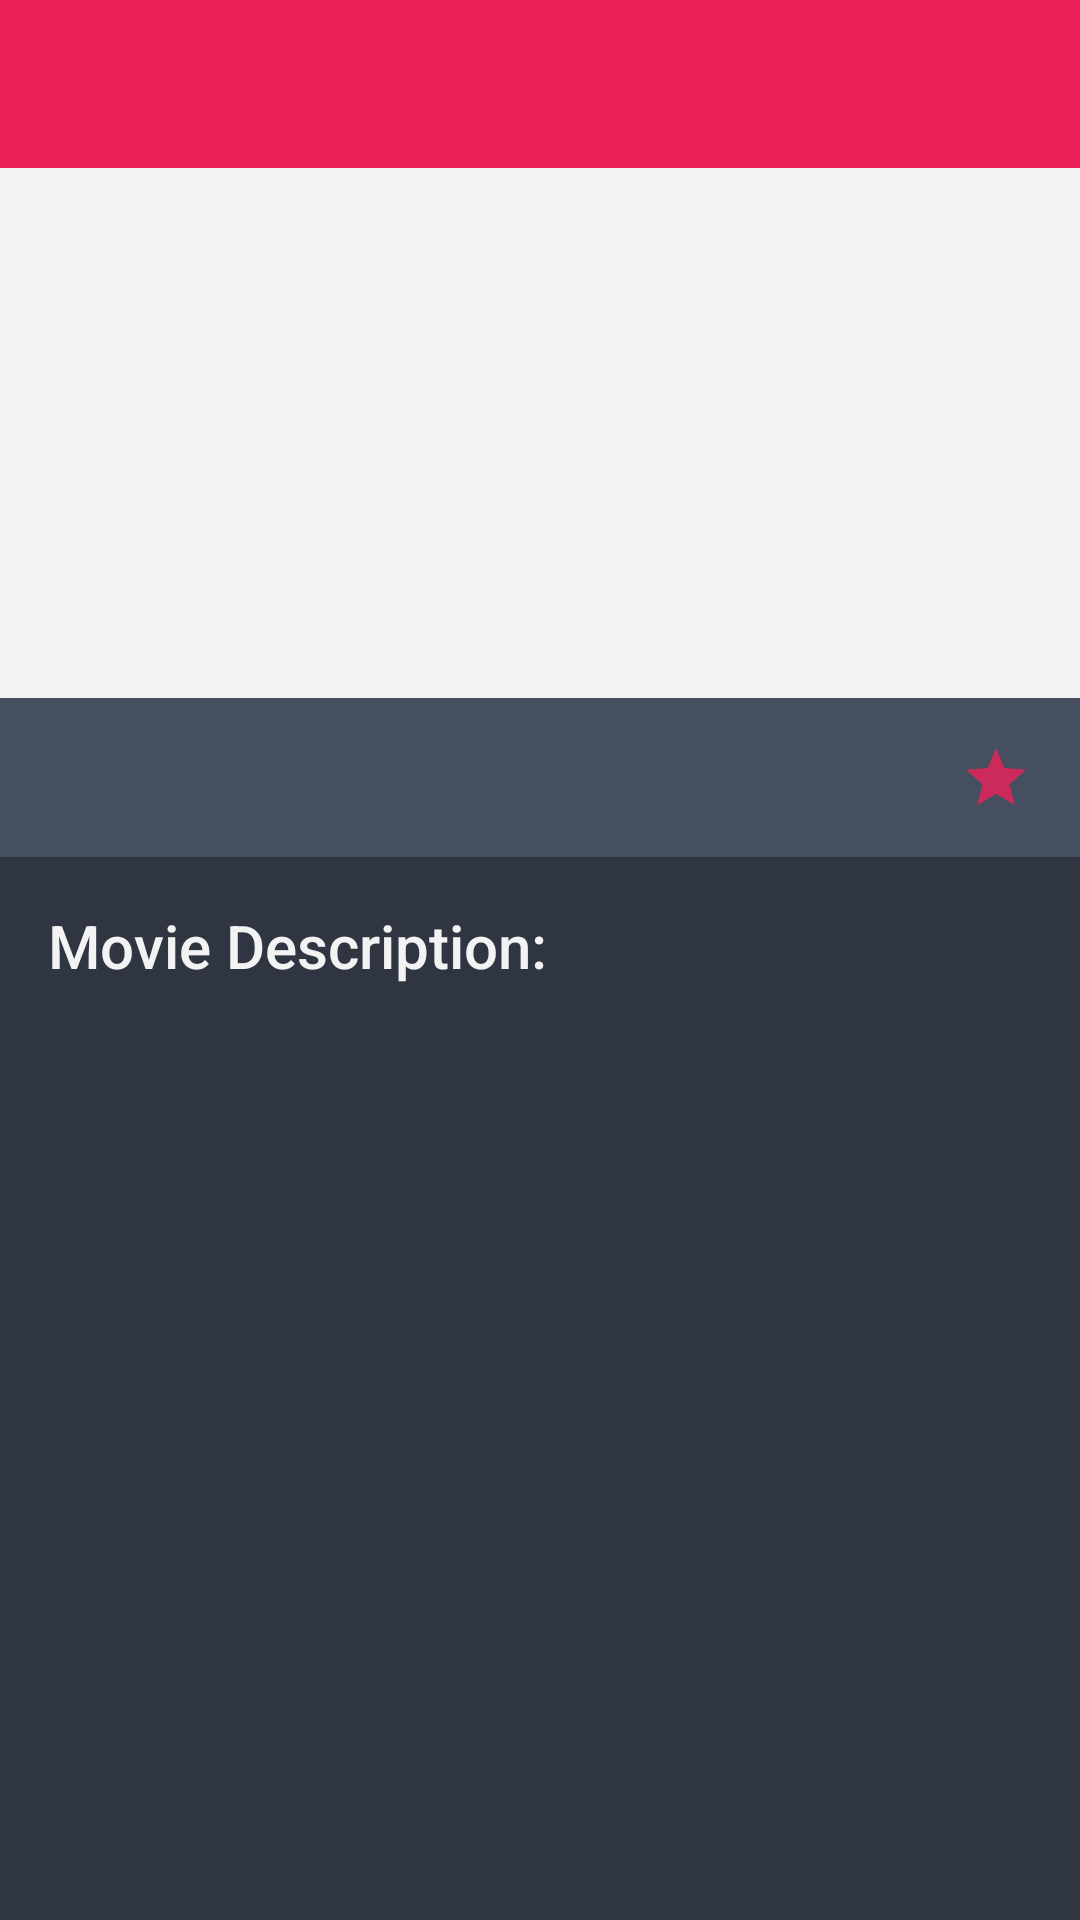

Here is an Android app screen rendered from its layout file. Give the layout XML and the strings, colors and styles it references.
<!-- AndroidManifest.xml: application theme Theme.PendoFilms -->
<!-- res/layout/activity_movie.xml -->
<?xml version="1.0" encoding="utf-8"?>
<androidx.constraintlayout.widget.ConstraintLayout xmlns:android="http://schemas.android.com/apk/res/android"
    xmlns:app="http://schemas.android.com/apk/res-auto"
    xmlns:tools="http://schemas.android.com/tools"
    android:layout_width="match_parent"
    android:layout_height="match_parent"
    tools:context=".MovieActivity"
    android:background="@color/grey">

    <LinearLayout
        android:layout_width="match_parent"
        android:layout_height="match_parent"
        android:orientation="vertical"
        android:background="@color/black">

        <include
            android:id="@+id/include"
            layout="@layout/toolbar_main"
            android:layout_width="match_parent"
            android:layout_height="wrap_content" />

        <ImageView
            android:id="@+id/movie_poster"
            android:layout_width="match_parent"
            android:layout_height="0dp"
            android:layout_weight="5"
            app:layout_constraintBottom_toTopOf="@+id/linearLayout"
            app:layout_constraintEnd_toEndOf="parent"
            app:layout_constraintStart_toStartOf="parent"
            app:layout_constraintTop_toTopOf="parent"
            android:background="@color/white"
            android:scaleType="centerCrop" />

        <LinearLayout
            android:id="@+id/linearLayout"
            android:layout_width="match_parent"
            android:layout_height="0dp"
            android:layout_weight="1.5"
            android:background="@color/grey"
            android:orientation="horizontal"
            app:layout_constraintBottom_toTopOf="@+id/linearLayout2"
            app:layout_constraintEnd_toEndOf="parent"
            app:layout_constraintStart_toStartOf="parent"
            app:layout_constraintTop_toBottomOf="@+id/movie_poster">

            <TextView
                android:id="@+id/movie_date"
                android:layout_width="0dp"
                android:layout_height="match_parent"
                android:layout_weight="4"
                android:ellipsize="end"
                android:maxLines="1"
                android:padding="16dp"
                android:gravity="start"
                android:textAppearance="@style/TextAppearance.AppCompat.Title"
                android:textColor="@color/white" />

            <TextView
                android:id="@+id/movie_rating"
                android:layout_width="0dp"
                android:layout_height="match_parent"
                android:layout_weight="2"
                android:padding="16dp"
                android:textAppearance="@style/TextAppearance.AppCompat.Title"
                android:textColor="@color/white"
                android:gravity="center"
                android:drawableRight="@drawable/star" />
        </LinearLayout>

        <LinearLayout
            android:id="@+id/linearLayout2"
            android:layout_width="match_parent"
            android:layout_height="0dp"
            android:layout_weight="10"
            android:background="@color/black"
            android:orientation="vertical"
            app:layout_constraintBottom_toBottomOf="parent"
            app:layout_constraintEnd_toEndOf="parent"
            app:layout_constraintStart_toStartOf="parent"
            app:layout_constraintTop_toBottomOf="@+id/linearLayout">

            <TextView
                android:layout_width="match_parent"
                android:layout_height="wrap_content"
                android:padding="16dp"
                android:text="@string/movie_description"
                android:textAppearance="@style/TextAppearance.AppCompat.Title"
                android:textColor="@color/white" />

            <ScrollView
                android:layout_width="match_parent"
                android:layout_height="wrap_content">

                <TextView
                    android:id="@+id/movie_desc"
                    android:layout_width="match_parent"
                    android:layout_height="wrap_content"
                    android:paddingLeft="20dp"
                    android:paddingTop="10dp"
                    android:paddingRight="20dp"
                    android:paddingBottom="5dp"
                    android:textAppearance="@style/TextAppearance.AppCompat.Small"
                    android:textColor="@color/white" />
            </ScrollView>
        </LinearLayout>
    </LinearLayout>

</androidx.constraintlayout.widget.ConstraintLayout>
<!-- res/layout/toolbar_main.xml (included above) -->
<?xml version="1.0" encoding="utf-8"?>
<androidx.constraintlayout.widget.ConstraintLayout xmlns:android="http://schemas.android.com/apk/res/android"
    xmlns:tools="http://schemas.android.com/tools"
    android:layout_width="match_parent"
    android:layout_height="match_parent"
    xmlns:app="http://schemas.android.com/apk/res-auto">


    <androidx.appcompat.widget.Toolbar
        android:id="@+id/toolbar"
        android:minHeight="?attr/actionBarSize"
        android:layout_width="match_parent"
        android:layout_height="wrap_content"
        app:titleTextColor="@android:color/white"
        android:background="?attr/colorPrimary"
        tools:ignore="MissingConstraints">
    </androidx.appcompat.widget.Toolbar>

</androidx.constraintlayout.widget.ConstraintLayout>
<!-- resources referenced by this layout -->
<resources>
  <color name="black">#2F3641</color>
  <color name="grey">#454f5f</color>
  <color name="white">#F3F3F3</color>
  <!-- drawable star (drawable-anydpi) -->
  <vector xmlns:android="http://schemas.android.com/apk/res/android"
      android:width="24dp"
      android:height="24dp"
      android:viewportWidth="24"
      android:viewportHeight="24"
      android:tint="#EC2059"
      android:alpha="0.8">
    <path
        android:fillColor="@android:color/white"
        android:pathData="M12,17.27L18.18,21l-1.64,-7.03L22,9.24l-7.19,-0.61L12,2 9.19,8.63 2,9.24l5.46,4.73L5.82,21z"/>
  </vector>
  <string name="movie_description">Movie Description:</string>
  <style name="Theme.PendoFilms" parent="Theme.AppCompat.Light.NoActionBar">
          
          <item name="colorPrimary">@color/red</item>
          <item name="colorPrimaryVariant">@color/black</item>
          <item name="colorOnPrimary">@color/white</item>
          
          <item name="colorSecondary">@color/blue</item>
          <item name="colorSecondaryVariant">@color/teal</item>
          <item name="colorOnSecondary">@color/yellow</item>
          
          <item name="android:statusBarColor" tools:targetApi="l">?attr/colorPrimaryVariant</item>
          
      </style>
  <color name="red">#EC2059</color>
  <color name="blue">#550ED4</color>
  <color name="teal">#3AA6EC</color>
  <color name="yellow">#EFBE53</color>
</resources>
